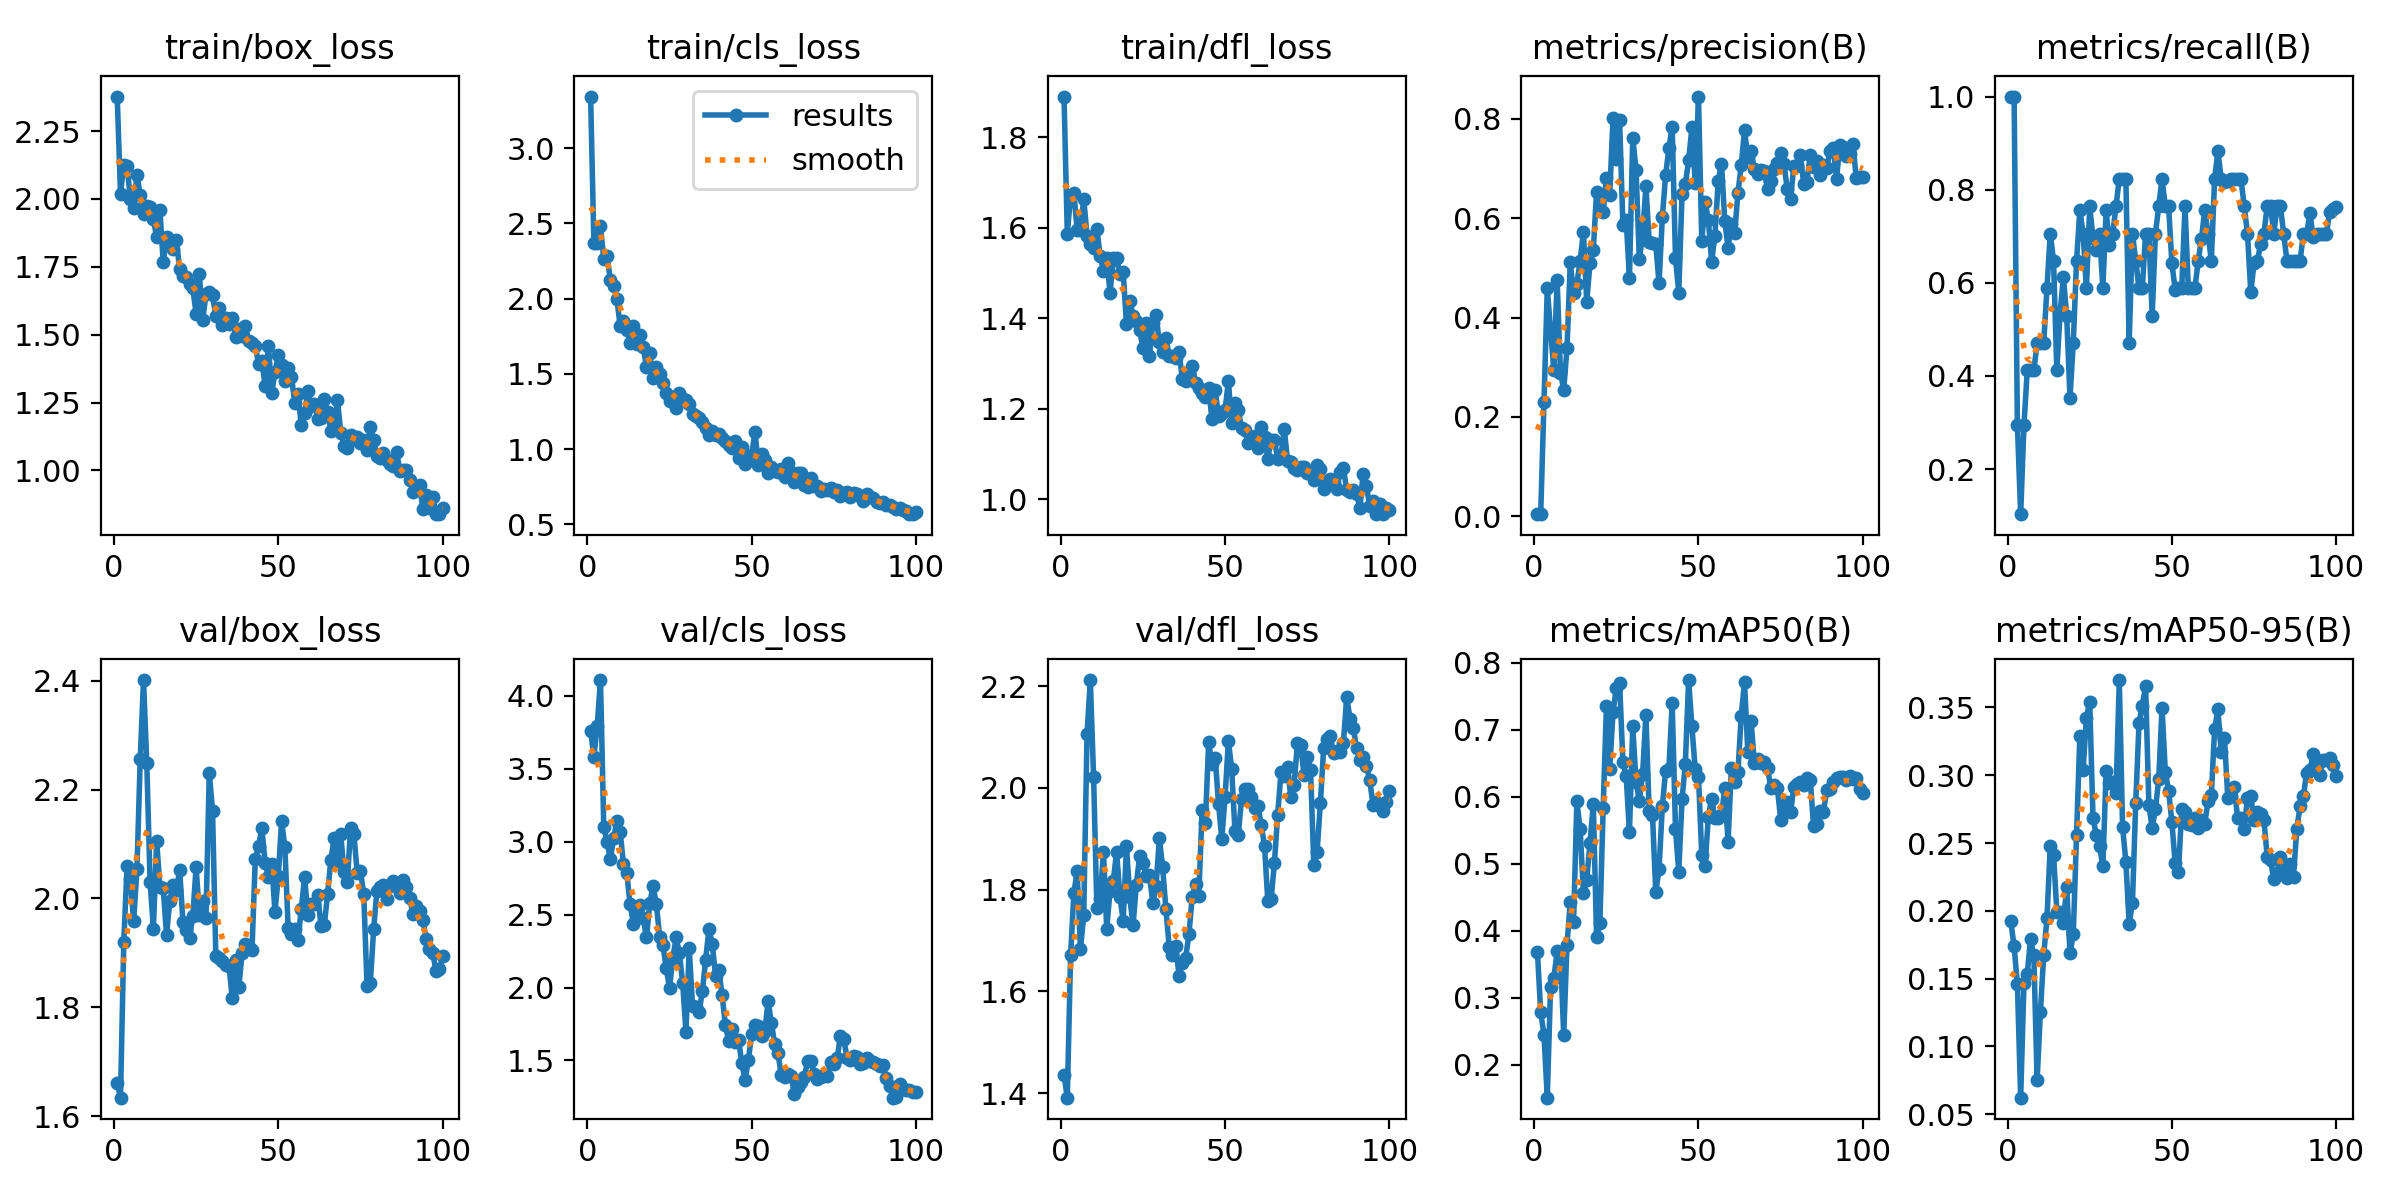

The file beside this chart, header and first rows:
epoch, time, train/box_loss, train/cls_loss, train/dfl_loss, metrics/precision(B), metrics/recall(B), metrics/mAP50(B), metrics/mAP50-95(B), val/box_loss, val/cls_loss, val/dfl_loss, lr/pg0, lr/pg1, lr/pg2
1, 26.74, 2.377, 3.343, 1.89, 0.00436, 1, 0.369, 0.1922, 1.661, 3.759, 1.436, 0.0006154, 0.0006154, 0.0006154
2, 52.99, 2.019, 2.367, 1.587, 0.00436, 1, 0.279, 0.1737, 1.634, 3.582, 1.391, 0.001269, 0.001269, 0.001269
3, 79.43, 2.127, 2.366, 1.671, 0.2301, 0.2941, 0.2446, 0.1459, 1.921, 3.793, 1.671, 0.00191, 0.00191, 0.00191
4, 105.3, 2.121, 2.48, 1.677, 0.459, 0.1032, 0.1511, 0.0621, 2.06, 4.108, 1.793, 0.001941, 0.001941, 0.001941
5, 131.6, 2.001, 2.264, 1.595, 0.3744, 0.2941, 0.3168, 0.1468, 2.036, 3.103, 1.836, 0.001921, 0.001921, 0.001921
6, 156.6, 1.968, 2.285, 1.594, 0.2945, 0.4118, 0.3293, 0.1537, 1.959, 2.999, 1.683, 0.001901, 0.001901, 0.001901
7, 181.8, 2.088, 2.124, 1.664, 0.4758, 0.4118, 0.3697, 0.1791, 2.053, 2.88, 1.749, 0.001881, 0.001881, 0.001881
8, 207.2, 2.015, 2.087, 1.582, 0.2894, 0.4118, 0.3669, 0.1671, 2.256, 3.023, 2.105, 0.001861, 0.001861, 0.001861
9, 233.1, 1.945, 1.995, 1.563, 0.2551, 0.4706, 0.2449, 0.07494, 2.401, 3.143, 2.212, 0.001842, 0.001842, 0.001842
10, 273.2, 1.973, 1.816, 1.554, 0.3387, 0.4706, 0.3797, 0.1252, 2.248, 3.063, 2.021, 0.001822, 0.001822, 0.001822
11, 301.8, 1.969, 1.853, 1.597, 0.5111, 0.4706, 0.4432, 0.1673, 2.031, 2.846, 1.763, 0.001802, 0.001802, 0.001802
12, 327.8, 1.927, 1.793, 1.536, 0.4488, 0.5882, 0.4127, 0.1945, 1.945, 2.785, 1.782, 0.001782, 0.001782, 0.001782
13, 353.9, 1.858, 1.706, 1.505, 0.4682, 0.7059, 0.5931, 0.2481, 2.105, 2.574, 1.874, 0.001762, 0.001762, 0.001762
14, 379.7, 1.958, 1.815, 1.534, 0.5147, 0.6471, 0.5518, 0.2413, 2.02, 2.438, 1.723, 0.001743, 0.001743, 0.001743
15, 404.8, 1.767, 1.7, 1.456, 0.5722, 0.4118, 0.4562, 0.1993, 2.019, 2.518, 1.798, 0.001723, 0.001723, 0.001723
16, 429.4, 1.859, 1.757, 1.532, 0.4319, 0.537, 0.4763, 0.1992, 1.933, 2.568, 1.817, 0.001703, 0.001703, 0.001703
17, 454.1, 1.843, 1.679, 1.534, 0.5095, 0.6118, 0.5309, 0.1911, 1.996, 2.474, 1.875, 0.001683, 0.001683, 0.001683
18, 479, 1.815, 1.545, 1.497, 0.5354, 0.5294, 0.5898, 0.2176, 2.025, 2.343, 1.786, 0.001663, 0.001663, 0.001663
19, 503.9, 1.848, 1.639, 1.502, 0.654, 0.3529, 0.3906, 0.1685, 2.015, 2.581, 1.739, 0.001644, 0.001644, 0.001644
20, 533.7, 1.741, 1.472, 1.387, 0.6146, 0.4706, 0.4111, 0.1827, 2.052, 2.694, 1.885, 0.001624, 0.001624, 0.001624
21, 571, 1.717, 1.545, 1.438, 0.6118, 0.6471, 0.5829, 0.256, 1.957, 2.571, 1.786, 0.001604, 0.001604, 0.001604
22, 596.6, 1.714, 1.497, 1.406, 0.6815, 0.7557, 0.7358, 0.3288, 1.942, 2.349, 1.73, 0.001584, 0.001584, 0.001584
23, 621.8, 1.686, 1.442, 1.393, 0.6476, 0.7059, 0.6415, 0.3041, 1.927, 2.295, 1.81, 0.001564, 0.001564, 0.001564
24, 646.8, 1.671, 1.374, 1.374, 0.8026, 0.5882, 0.7268, 0.3426, 1.968, 2.131, 1.866, 0.001545, 0.001545, 0.001545
25, 671, 1.577, 1.319, 1.334, 0.7187, 0.7647, 0.7626, 0.3541, 2.057, 1.999, 1.853, 0.001525, 0.001525, 0.001525
26, 695.3, 1.723, 1.343, 1.39, 0.7976, 0.696, 0.7705, 0.2688, 1.97, 2.2, 1.827, 0.001505, 0.001505, 0.001505
27, 720, 1.553, 1.274, 1.317, 0.5874, 0.6706, 0.6524, 0.2557, 1.996, 2.344, 1.828, 0.001485, 0.001485, 0.001485
28, 744.9, 1.649, 1.372, 1.389, 0.5971, 0.7059, 0.6312, 0.2475, 1.965, 2.234, 1.774, 0.001465, 0.001465, 0.001465
29, 770.6, 1.659, 1.335, 1.406, 0.4793, 0.5882, 0.5471, 0.2329, 2.231, 2.033, 1.806, 0.001446, 0.001446, 0.001446
30, 796.1, 1.645, 1.327, 1.347, 0.7624, 0.7554, 0.7052, 0.303, 2.161, 1.695, 1.901, 0.001426, 0.001426, 0.001426
31, 822, 1.567, 1.301, 1.326, 0.6982, 0.6813, 0.6223, 0.2944, 1.894, 2.268, 1.844, 0.001406, 0.001406, 0.001406
32, 847.6, 1.599, 1.235, 1.356, 0.5185, 0.7059, 0.5936, 0.2953, 1.89, 1.874, 1.762, 0.001386, 0.001386, 0.001386
33, 872.6, 1.534, 1.22, 1.317, 0.5645, 0.7647, 0.6339, 0.2867, 1.886, 1.869, 1.687, 0.001366, 0.001366, 0.001366
34, 897, 1.561, 1.208, 1.316, 0.6646, 0.8235, 0.7218, 0.3703, 1.877, 1.834, 1.671, 0.001347, 0.001347, 0.001347
35, 921.7, 1.54, 1.177, 1.311, 0.5533, 0.8235, 0.5787, 0.2619, 1.877, 1.974, 1.689, 0.001327, 0.001327, 0.001327
36, 946.6, 1.562, 1.14, 1.326, 0.5507, 0.8235, 0.5736, 0.236, 1.817, 2.192, 1.631, 0.001307, 0.001307, 0.001307
37, 971.3, 1.493, 1.095, 1.265, 0.5485, 0.4706, 0.4578, 0.1905, 1.887, 2.402, 1.656, 0.001287, 0.001287, 0.001287
38, 996.6, 1.521, 1.12, 1.261, 0.4691, 0.7059, 0.4919, 0.2061, 1.837, 2.298, 1.666, 0.001267, 0.001267, 0.001267
39, 1035, 1.494, 1.093, 1.279, 0.6018, 0.6471, 0.5857, 0.2797, 1.9, 2.082, 1.712, 0.001248, 0.001248, 0.001248
40, 1065, 1.53, 1.099, 1.295, 0.6868, 0.5882, 0.6393, 0.3384, 1.917, 2.117, 1.786, 0.001228, 0.001228, 0.001228
41, 1092, 1.477, 1.072, 1.257, 0.7411, 0.5882, 0.6423, 0.3514, 1.911, 1.948, 1.812, 0.001208, 0.001208, 0.001208
42, 1116, 1.47, 1.053, 1.246, 0.7847, 0.7059, 0.74, 0.366, 1.906, 1.742, 1.787, 0.001188, 0.001188, 0.001188
43, 1141, 1.46, 1.03, 1.234, 0.5201, 0.7059, 0.5526, 0.2779, 2.072, 1.635, 1.957, 0.001168, 0.001168, 0.001168
44, 1166, 1.392, 1.01, 1.226, 0.4501, 0.5297, 0.4881, 0.261, 2.096, 1.714, 1.931, 0.001149, 0.001149, 0.001149
45, 1190, 1.404, 1.051, 1.245, 0.6499, 0.7059, 0.5964, 0.2749, 2.129, 1.628, 2.089, 0.001129, 0.001129, 0.001129
46, 1215, 1.311, 0.9391, 1.177, 0.6685, 0.7647, 0.649, 0.2972, 2.065, 1.644, 2.046, 0.001109, 0.001109, 0.001109
47, 1241, 1.459, 1.014, 1.24, 0.7165, 0.8235, 0.7743, 0.3499, 2.039, 1.481, 2.059, 0.001089, 0.001089, 0.001089
48, 1267, 1.284, 0.9015, 1.184, 0.7833, 0.7647, 0.7052, 0.3026, 2.064, 1.368, 1.968, 0.001069, 0.001069, 0.001069
49, 1296, 1.363, 0.9256, 1.19, 0.6714, 0.7647, 0.641, 0.2886, 1.975, 1.504, 1.9, 0.00105, 0.00105, 0.00105
50, 1335, 1.424, 0.9591, 1.198, 0.8451, 0.6424, 0.63, 0.2654, 2.041, 1.685, 1.982, 0.00103, 0.00103, 0.00103
51, 1360, 1.389, 1.115, 1.261, 0.5541, 0.585, 0.513, 0.2351, 2.142, 1.744, 2.092, 0.00101, 0.00101, 0.00101
52, 1385, 1.329, 0.8969, 1.17, 0.6329, 0.5882, 0.4961, 0.2287, 2.095, 1.736, 2.038, 0.0009902, 0.0009902, 0.0009902
53, 1409, 1.379, 0.9673, 1.212, 0.5969, 0.5882, 0.5706, 0.2753, 1.946, 1.665, 1.915, 0.0009704, 0.0009704, 0.0009704
54, 1434, 1.346, 0.9252, 1.197, 0.5125, 0.7647, 0.5975, 0.2726, 1.935, 1.701, 1.907, 0.0009506, 0.0009506, 0.0009506
55, 1458, 1.25, 0.8426, 1.158, 0.565, 0.5882, 0.568, 0.2641, 1.944, 1.91, 1.978, 0.0009308, 0.0009308, 0.0009308
56, 1484, 1.28, 0.8777, 1.153, 0.675, 0.5882, 0.5679, 0.2631, 1.923, 1.754, 1.998, 0.000911, 0.000911, 0.000911
57, 1510, 1.166, 0.8555, 1.124, 0.7101, 0.5882, 0.5723, 0.2685, 1.981, 1.615, 1.998, 0.0008912, 0.0008912, 0.0008912
58, 1536, 1.21, 0.8451, 1.137, 0.5942, 0.6471, 0.6132, 0.2614, 2.04, 1.549, 1.981, 0.0008714, 0.0008714, 0.0008714
59, 1562, 1.293, 0.8645, 1.14, 0.5412, 0.6944, 0.5324, 0.2668, 1.971, 1.4, 1.961, 0.0008516, 0.0008516, 0.0008516
60, 1594, 1.237, 0.8113, 1.113, 0.5883, 0.7568, 0.6424, 0.2644, 1.989, 1.384, 1.964, 0.0008318, 0.0008318, 0.0008318
... 40 more rows
